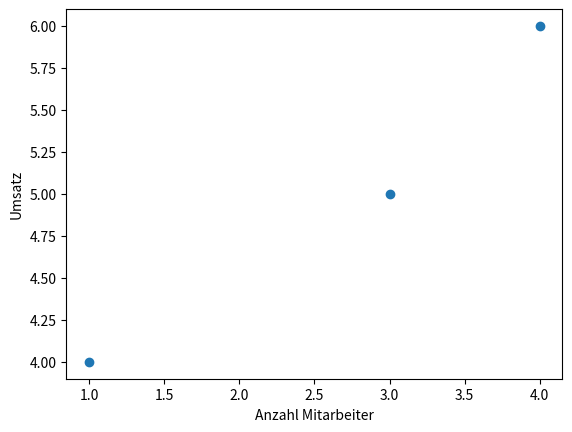

Python code for this plot:
import matplotlib.pyplot as pyplot

dataset = [1,3,4]
dataset2 = [4,5,6]

fig = pyplot.figure()
ax = fig.add_subplot(1,1,1)
i = 0
#for x in dataset:
ax.scatter(dataset, dataset2)
    #i += 1
ax.set_xlabel('Anzahl Mitarbeiter')
ax.set_ylabel('Umsatz')
pyplot.show()